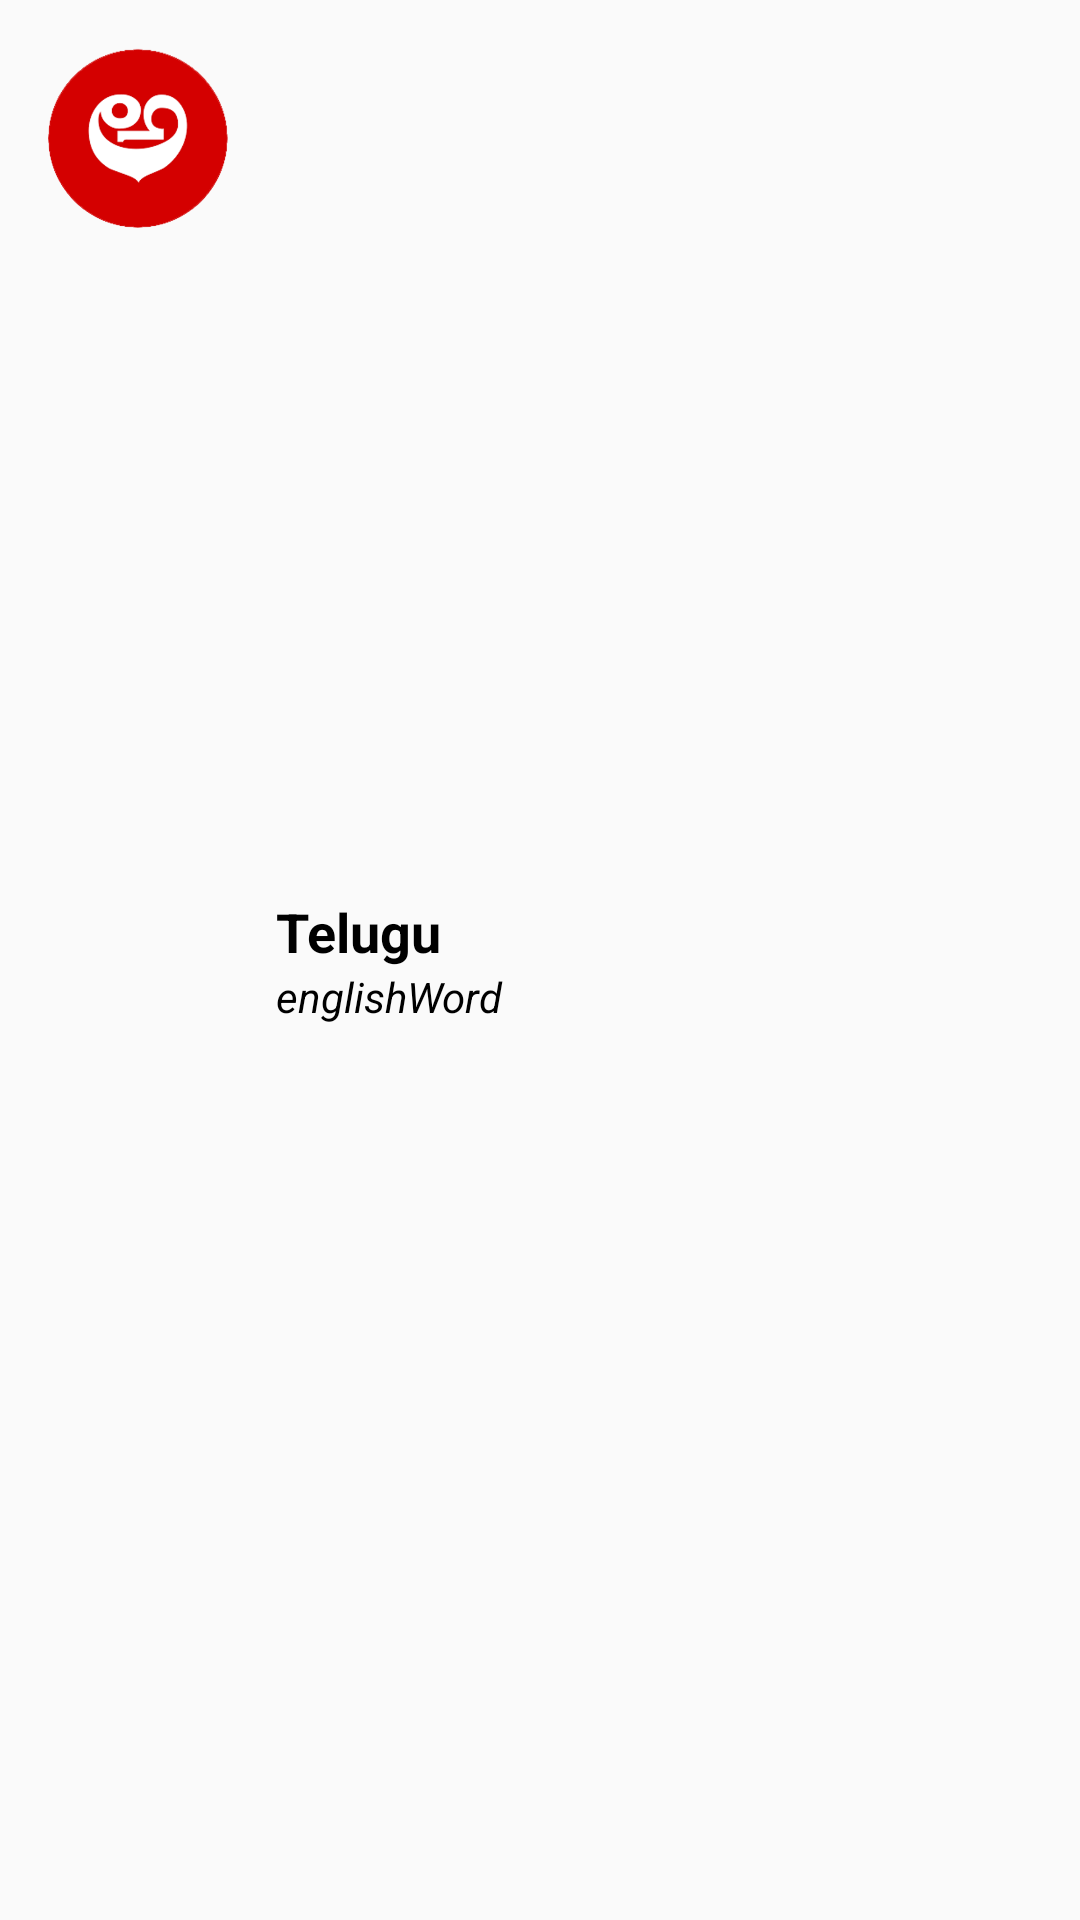

The Android layout XML behind this screen, and the referenced resources:
<!-- AndroidManifest.xml: application theme Theme.LearnTelugu -->
<!-- res/layout/activity_category.xml -->
<?xml version="1.0" encoding="utf-8"?>
<LinearLayout xmlns:android="http://schemas.android.com/apk/res/android"
    android:layout_width="match_parent"
    android:layout_height="wrap_content"
    xmlns:app="http://schemas.android.com/apk/res-auto"
    android:orientation="horizontal"
    android:id="@+id/bgList"
    android:paddingLeft="16dp">
    <com.google.android.material.imageview.ShapeableImageView
        android:src="@drawable/app_icon"
        android:id="@+id/listimg"
        android:layout_marginTop="16dp"
        android:layout_marginBottom="16dp"
        android:layout_marginRight="16dp"
        android:layout_width="60dp"
        android:layout_height="60dp"
        android:scaleType="centerCrop"
        app:shapeAppearanceOverlay="@style/corner"/>
    <LinearLayout
        android:layout_width="match_parent"
        android:layout_height="wrap_content"
        android:orientation="vertical"
        android:layout_gravity="center"
        android:layout_marginTop="16dp"
        android:layout_marginBottom="16dp"
        >
        <TextView
            android:text="Telugu"
            android:id="@+id/teluguWord"
            android:textSize="18dp"
            android:textStyle="bold"
            android:layout_width="match_parent"
            android:layout_height="wrap_content"/>
        <TextView
            android:text="englishWord"
            android:id="@+id/englishWord"
            android:textSize="14sp"
            android:textStyle="italic"
            android:layout_width="match_parent"
            android:layout_height="wrap_content"/>
    </LinearLayout>
</LinearLayout>
<!-- resources referenced by this layout -->
<resources>
  <!-- drawable app_icon: png bitmap (drawable, 29029 bytes) -->
  <style name="corner">
          <item name="cornerSize">50%</item>
      </style>
  <style name="Theme.LearnTelugu" parent="Theme.AppCompat.Light">
          <item name="colorPrimary">#FF0000</item>
          <item name="colorPrimaryDark">#CCBC0D0D</item>
          <item name="android:textColor">#000000</item>
      </style>
</resources>
